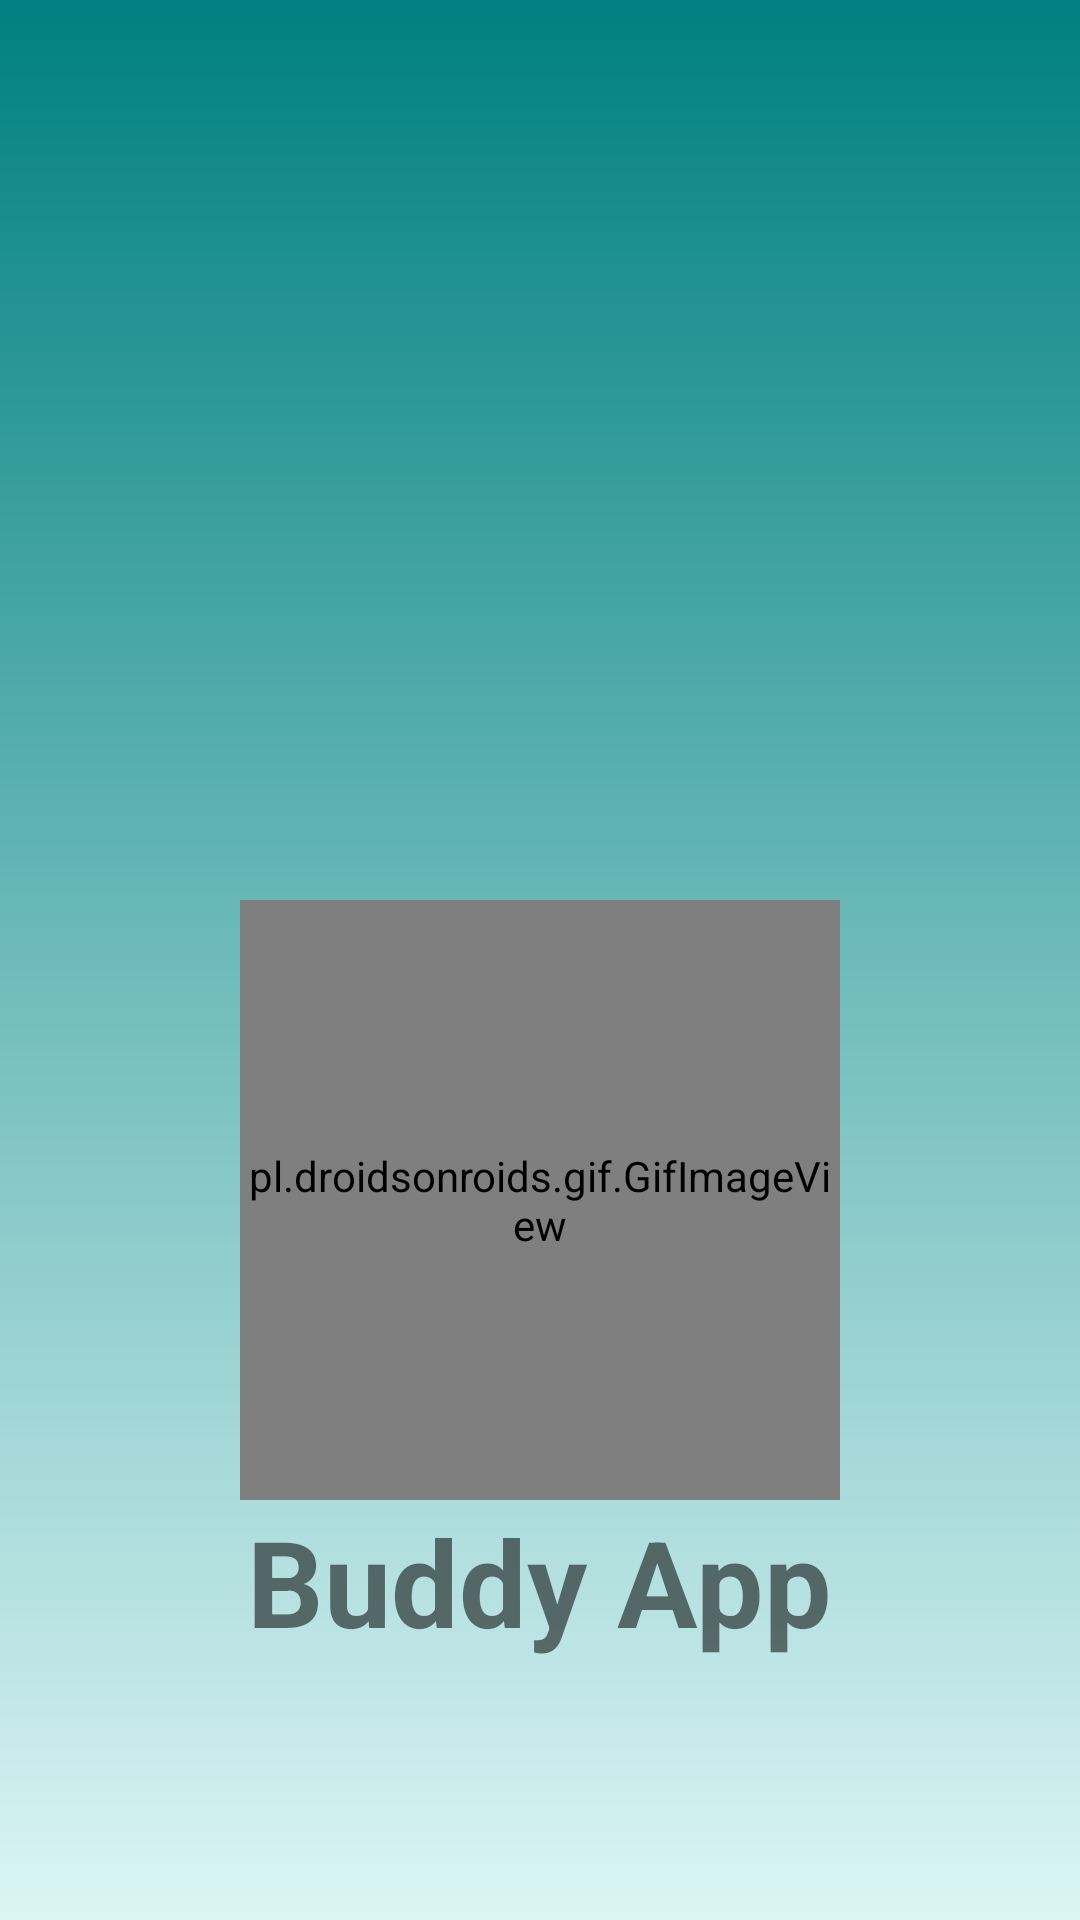

Here is an Android app screen rendered from its layout file. Give the layout XML and the strings, colors and styles it references.
<!-- AndroidManifest.xml: application theme AppTheme -->
<!-- res/layout/activity_splash.xml -->
<?xml version="1.0" encoding="utf-8"?>
<LinearLayout xmlns:android="http://schemas.android.com/apk/res/android"
    xmlns:app="http://schemas.android.com/apk/res-auto"
    xmlns:tools="http://schemas.android.com/tools"
    android:layout_width="match_parent"
    android:layout_height="match_parent"
    android:orientation="vertical"
    android:background="@drawable/background"
    tools:context=".SplashActivity">

    <ImageView
        android:layout_width="200dp"
        android:layout_height="200dp"
        android:src="@drawable/buddylogo"
        android:layout_gravity="center"
        android:layout_marginTop="100dp"/>

    <pl.droidsonroids.gif.GifImageView
        android:layout_width="200dp"
        android:layout_height="200dp"
        android:layout_gravity="center"
        android:src="@drawable/hifive"
        android:layout_marginBottom="100dp"
        />

    <TextView
        android:layout_width="wrap_content"
        android:layout_height="wrap_content"
        android:layout_marginTop="-100dp"
        android:text="Buddy App"
        android:layout_gravity="center"
        android:textSize="40sp"
        android:textStyle="bold" />

</LinearLayout>
<!-- resources referenced by this layout -->
<resources>
  <!-- drawable background (drawable) -->
  <?xml version="1.0" encoding="utf-8"?>
  <shape xmlns:android="http://schemas.android.com/apk/res/android">
      <gradient
          android:startColor="#DCF5F5"
          android:endColor="#008080"
          android:type="linear"
          android:angle="90"/>
  </shape>
  <style name="AppTheme" parent="Theme.AppCompat.Light.DarkActionBar">
          <item name="colorPrimary">#008080</item>
          <item name="colorPrimaryDark">#000000</item>
          <item name="colorAccent">#ffA500</item>
      </style>
</resources>
